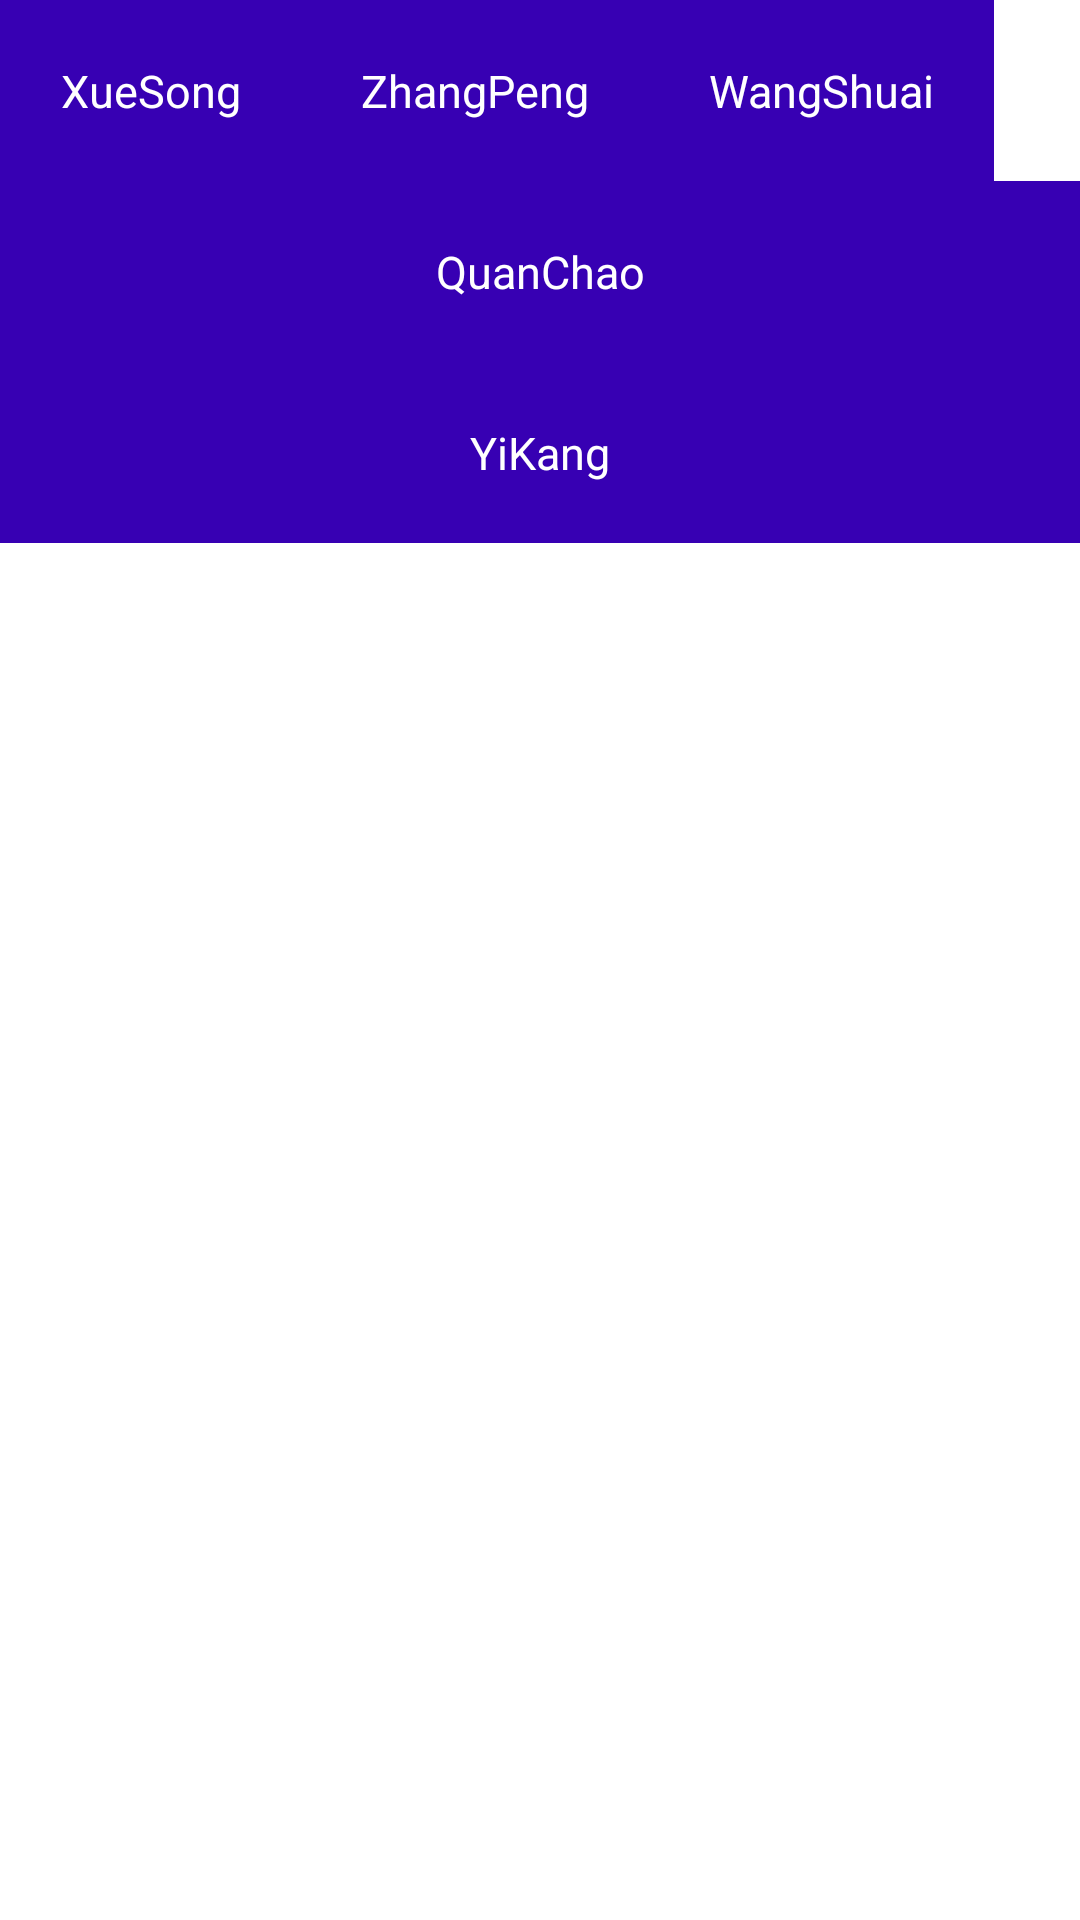

Android layout source for this screen:
<!-- AndroidManifest.xml: application theme Theme.MotionAnimator -->
<!-- res/layout/activity_gone_layout.xml -->
<?xml version="1.0" encoding="utf-8"?>
<androidx.constraintlayout.widget.ConstraintLayout xmlns:android="http://schemas.android.com/apk/res/android"
    xmlns:app="http://schemas.android.com/apk/res-auto"
    xmlns:tools="http://schemas.android.com/tools"
    android:layout_width="match_parent"
    android:layout_height="match_parent"
    tools:context=".GoneLayoutActivity">

    <TextView
        android:id="@+id/xs_tv"
        style="@style/MyTextView"
        android:layout_width="wrap_content"
        android:layout_height="wrap_content"
        android:text="XueSong"
        app:layout_constraintLeft_toLeftOf="parent"
        app:layout_constraintTop_toTopOf="parent" />

    <TextView
        android:id="@+id/zp_tv"
        style="@style/MyTextView"
        android:layout_width="wrap_content"
        android:layout_height="wrap_content"
        android:text="ZhangPeng"
        app:layout_constraintLeft_toRightOf="@id/xs_tv"
        app:layout_constraintTop_toTopOf="parent" />

    <TextView
        android:id="@+id/ws_tv"
        style="@style/MyTextView"
        android:text="WangShuai"
        app:layout_goneMarginLeft="20dp"
        app:layout_goneMarginBottom="20dp"
        app:layout_constraintTop_toTopOf="parent"
        app:layout_constraintBaseline_toBaselineOf="@id/zp_tv"
        app:layout_constraintLeft_toRightOf="@id/zp_tv"
        app:layout_constraintBottom_toTopOf="@id/qc_tv"
        android:layout_width="wrap_content"
        android:layout_height="wrap_content"/>

    <TextView
        android:id="@+id/qc_tv"
        android:text="QuanChao"
        app:layout_constraintTop_toBottomOf="@id/xs_tv"
        style="@style/MyTextView"
        android:layout_width="match_parent"
        android:layout_height="wrap_content"/>

    <TextView
        android:text="YiKang"
        style="@style/MyTextView"
        android:id="@+id/yk_tv"
        app:layout_constraintTop_toBottomOf="@id/qc_tv"
        android:layout_width="match_parent"
        android:layout_height="wrap_content"/>
</androidx.constraintlayout.widget.ConstraintLayout>
<!-- resources referenced by this layout -->
<resources>
  <style name="MyTextView">
          <item name="android:gravity">center</item>
          <item name="android:background">@color/purple_700</item>
          <item name="android:textColor">@color/white</item>
          <item name="android:textSize">15sp</item>
          <item name="android:padding">20dp</item>
      </style>
  <style name="Theme.MotionAnimator" parent="Theme.MaterialComponents.DayNight.DarkActionBar">
          
          <item name="colorPrimary">@color/purple_500</item>
          <item name="colorPrimaryVariant">@color/purple_700</item>
          <item name="colorOnPrimary">@color/white</item>
          
          <item name="colorSecondary">@color/teal_200</item>
          <item name="colorSecondaryVariant">@color/teal_700</item>
          <item name="colorOnSecondary">@color/black</item>
          
          <item name="android:statusBarColor" tools:targetApi="l">?attr/colorPrimaryVariant</item>
          
      </style>
  <color name="purple_700">#FF3700B3</color>
  <color name="white">#FFFFFFFF</color>
  <color name="purple_500">#FF6200EE</color>
  <color name="teal_200">#FF03DAC5</color>
  <color name="teal_700">#FF018786</color>
  <color name="black">#FF000000</color>
</resources>
